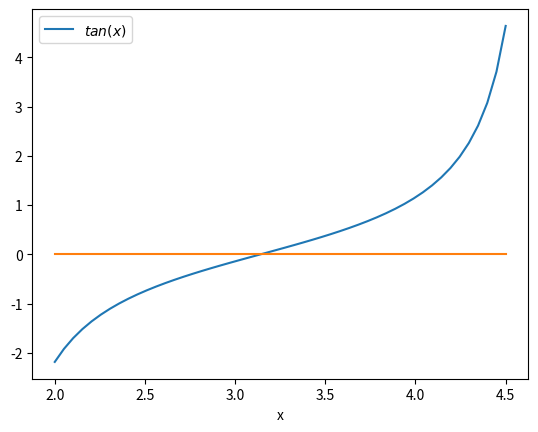

Write Python code to recreate this figure.
import matplotlib.pyplot as plt
import math
import numpy as np

x =  np.linspace(2,4.5,50)
y1 = np.tan(x)
y2 = np.linspace(0,0,50)
plt.plot(x,y1)
plt.plot(x, y2) 
# when you want to give a label
plt.xlabel('x')
plt.legend(["$tan(x)$"])
plt.show()